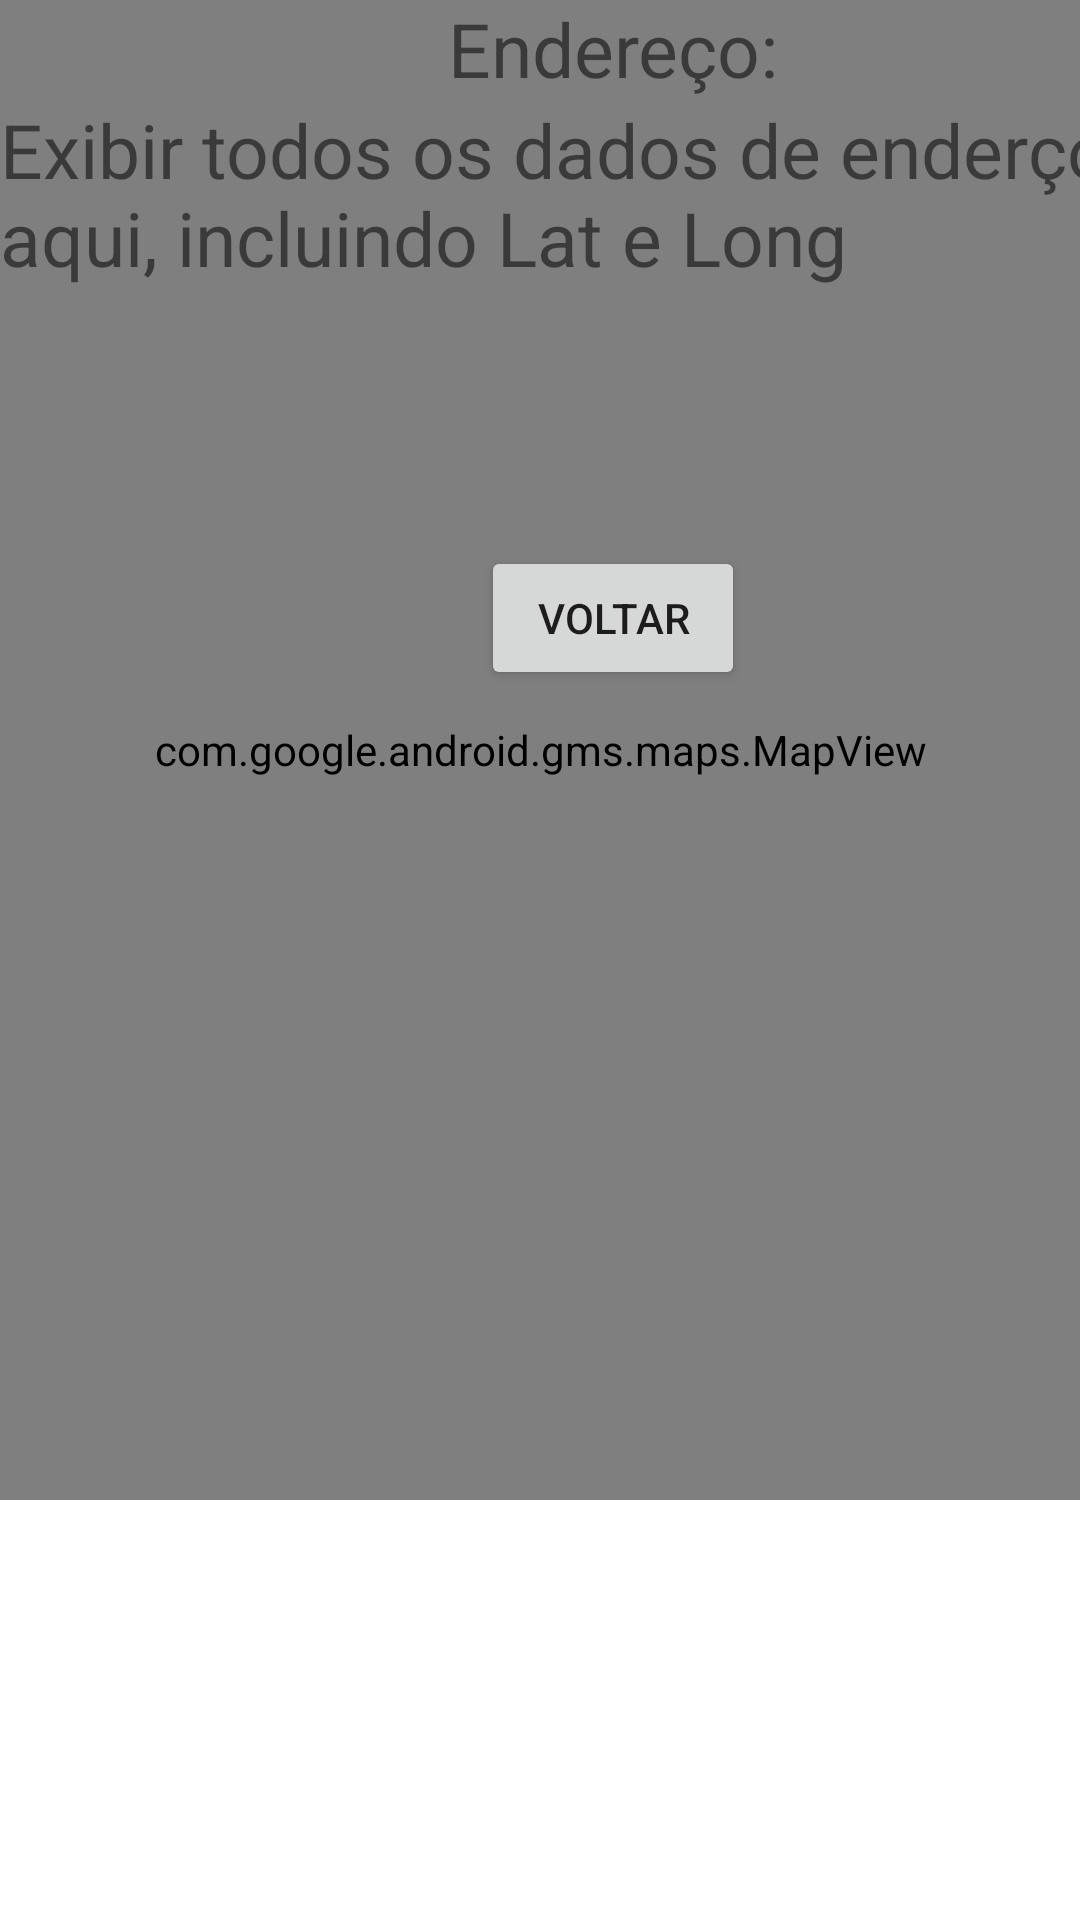

Android layout source for this screen:
<!-- AndroidManifest.xml: application theme Theme.AppOndeFica -->
<!-- res/layout/maps_detalhes.xml -->
<?xml version="1.0" encoding="utf-8"?>
<androidx.constraintlayout.widget.ConstraintLayout xmlns:android="http://schemas.android.com/apk/res/android"
    xmlns:app="http://schemas.android.com/apk/res-auto"
    xmlns:tools="http://schemas.android.com/tools"
    android:layout_width="match_parent"
    android:layout_height="match_parent"
    android:background="@drawable/teste">

    <com.google.android.gms.maps.MapView
        android:id="@+id/mapView"
        android:layout_width="match_parent"
        android:layout_height="500dp"
        tools:layout_editor_absoluteX="2dp"
        tools:layout_editor_absoluteY="0dp" />

    <ScrollView
        android:layout_width="409dp"
        android:layout_height="229dp"
        tools:layout_editor_absoluteX="1dp"
        tools:layout_editor_absoluteY="501dp">

        <LinearLayout
            android:layout_width="match_parent"
            android:layout_height="wrap_content"
            android:layout_gravity="center"
            android:gravity="center"
            android:orientation="vertical">

            <TextView
                android:id="@+id/tvEnderecoDetalhes"
                android:layout_width="wrap_content"
                android:layout_height="wrap_content"
                android:text="Endereço:"
                android:textAlignment="center"
                android:textSize="25dp" />

            <TextView
                android:id="@+id/textView2"
                android:layout_width="match_parent"
                android:layout_height="149dp"
                android:text="Exibir todos os dados de enderço aqui, incluindo Lat e Long"
                android:textSize="25dp" />

            <Button
                android:id="@+id/btVoltarMaps"
                android:layout_width="wrap_content"
                android:layout_height="wrap_content"
                android:gravity="center"
                android:text="Voltar" />

        </LinearLayout>
    </ScrollView>

</androidx.constraintlayout.widget.ConstraintLayout>
<!-- resources referenced by this layout -->
<resources>
  <style name="Theme.AppOndeFica" parent="Theme.MaterialComponents.DayNight.DarkActionBar">
          
          <item name="colorPrimary">@color/purple_500</item>
          <item name="colorPrimaryVariant">@color/purple_700</item>
          <item name="colorOnPrimary">@color/white</item>
          
          <item name="colorSecondary">@color/teal_200</item>
          <item name="colorSecondaryVariant">@color/teal_700</item>
          <item name="colorOnSecondary">@color/black</item>
          
          <item name="android:statusBarColor" tools:targetApi="l">?attr/colorPrimaryVariant</item>
          
      </style>
  <!-- not gathered from this repository: default colours our renderer supplied (Android Studio template values) -->
  <color name="purple_500">#FF6200EE</color>
  <color name="purple_700">#FF3700B3</color>
  <color name="teal_200">#FF03DAC5</color>
  <color name="teal_700">#FF018786</color>
  <color name="black">#FF000000</color>
  <color name="white">#FFFFFFFF</color>
</resources>
